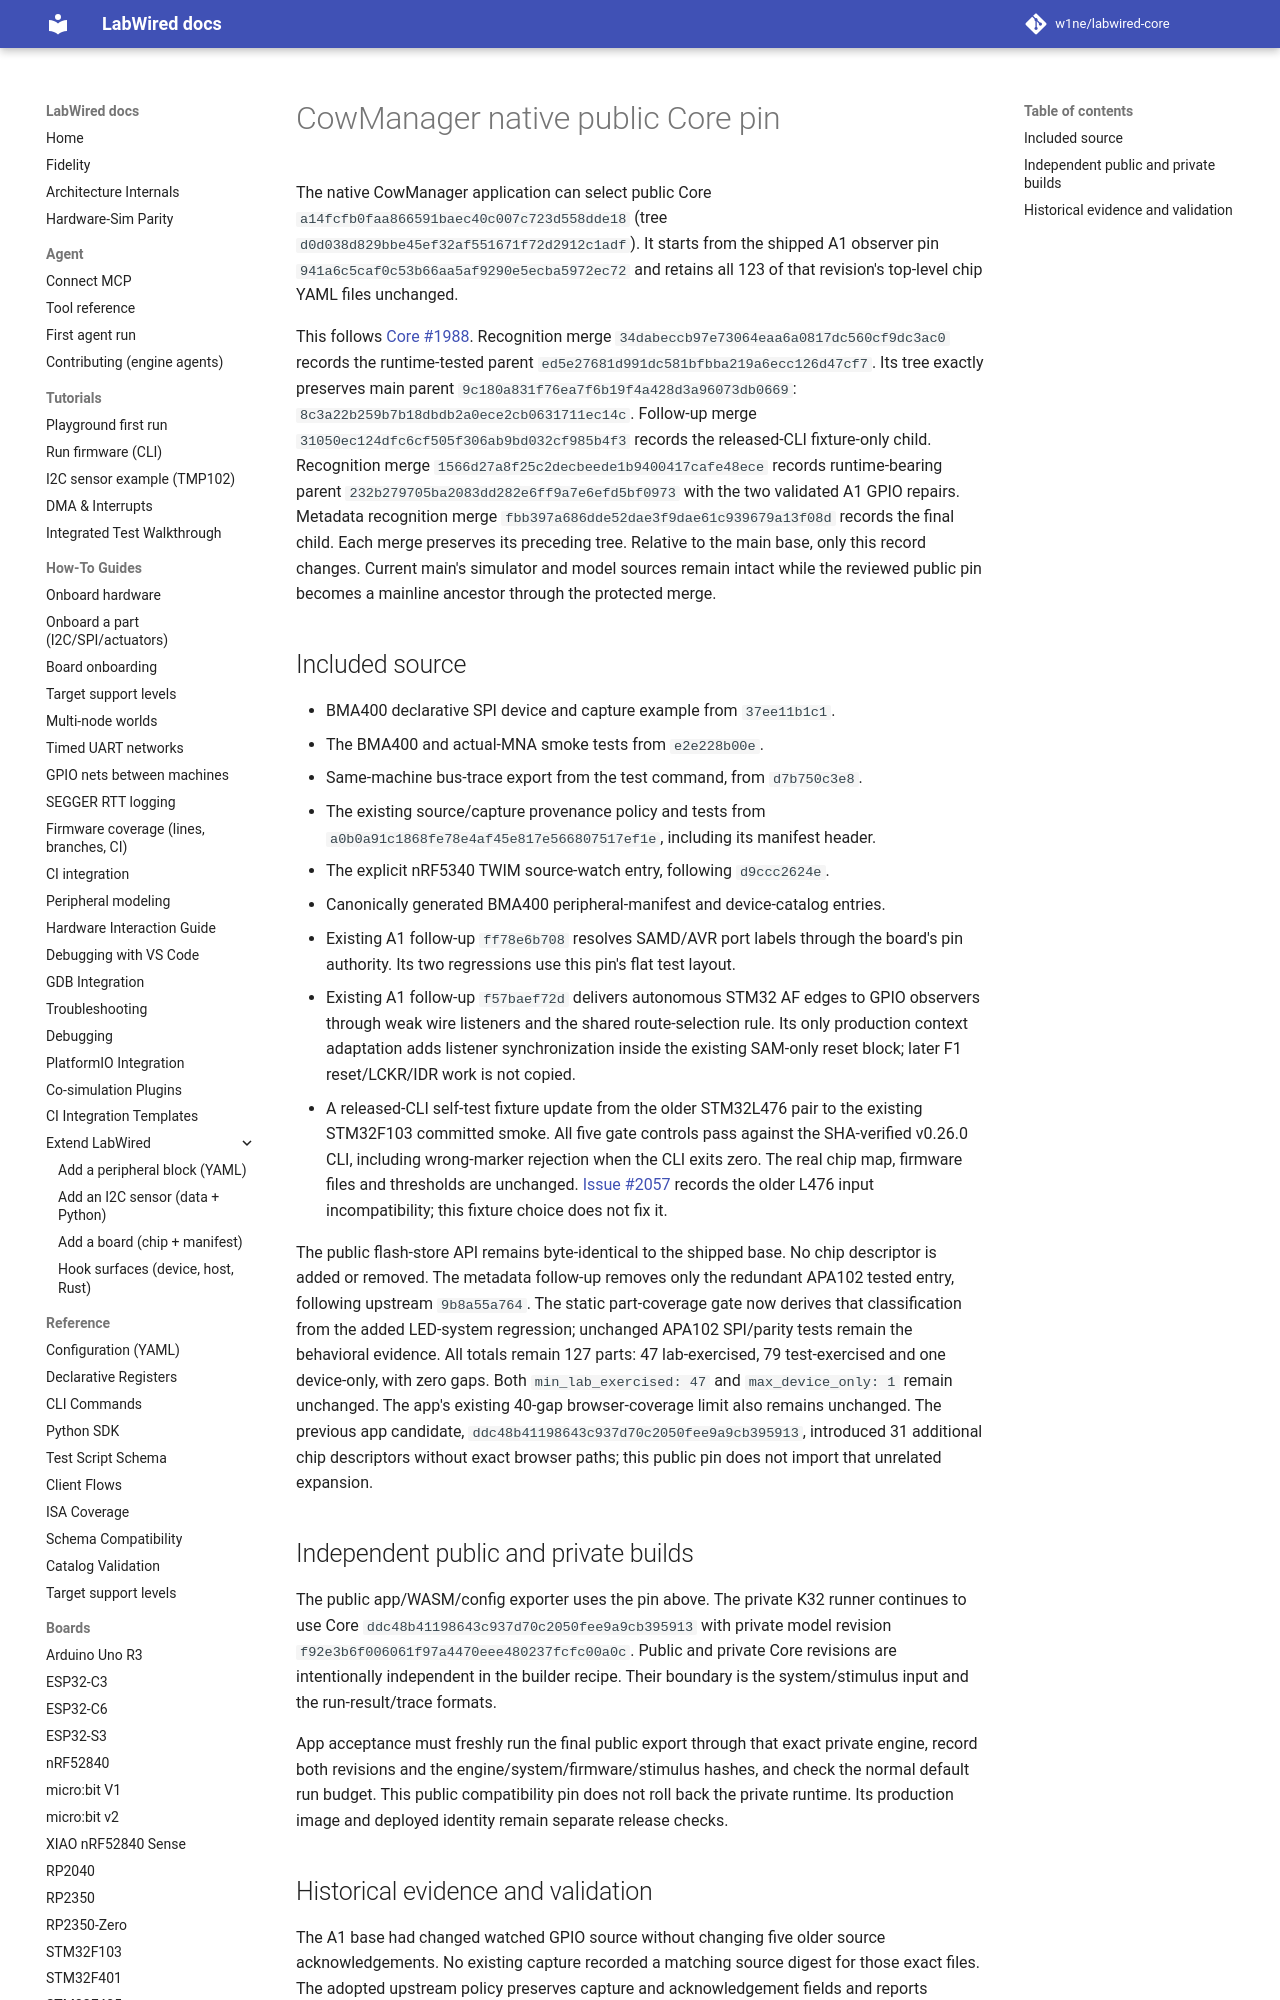

repository: w1ne/labwired-core · page: compat/cowmanager-native-public-pin/index.html · generator: mkdocs

# CowManager native public Core pin

The native CowManager application can select public Core
`a14fcfb0faa866591baec40c007c723d558dde18` (tree
`d0d038d829bbe45ef32af551671f72d2912c1adf`). It starts from the shipped A1
observer pin `941a6c5caf0c53b66aa5af9290e5ecba5972ec72` and retains all 123
of that revision's top-level chip YAML files unchanged.

This follows [Core #1988](https://github.com/w1ne/labwired-core/pull/1988).
Recognition merge `34dabeccb97e73064eaa6a0817dc560cf9dc3ac0` records the
runtime-tested parent `ed5e27681d991dc581bfbba219a6ecc126d47cf7`. Its tree
exactly preserves main parent `9c180a831f76ea7f6b19f4a428d3a96073db0669`:
`8c3a22b259b7b18dbdb2a0ece2cb0631711ec14c`. Follow-up merge
`31050ec124dfc6cf505f306ab9bd032cf985b4f3` records the released-CLI
fixture-only child. Recognition merge `1566d27a8f25c2decbeede1b9400417cafe48ece`
records runtime-bearing parent `232b279705ba2083dd282e6ff9a7e6efd5bf0973`
with the two validated A1 GPIO repairs. Metadata recognition merge
`fbb397a686dde52dae3f9dae61c939679a13f08d` records the final child. Each merge
preserves its preceding tree. Relative to the main base, only this record
changes. Current main's simulator and model sources remain intact while the
reviewed public pin becomes a mainline ancestor through the protected merge.
